The GitHub repository muhammadimran-ui/Mango-Dataset contains a labelled image folder "Mango-Dataset" with 4 categories: damage, good mango, over ripe mango, under ripe mango. Examples follow, each with its label.

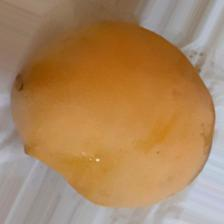
Label: over ripe mango

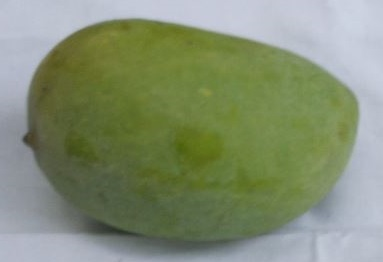
Label: good mango

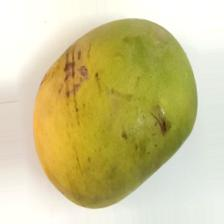
Label: damage

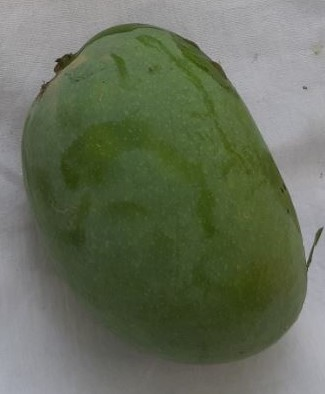
Label: under ripe mango

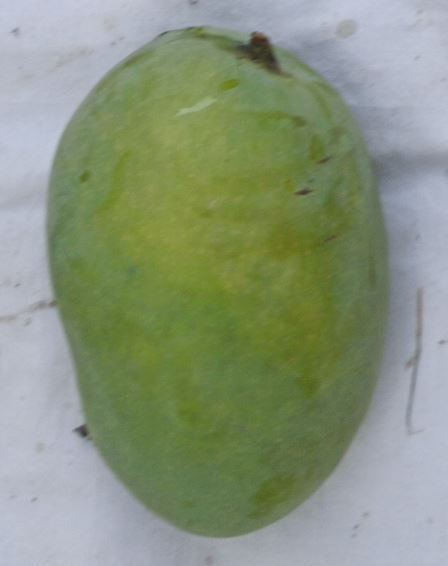
Label: good mango

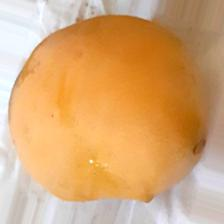
Label: over ripe mango
